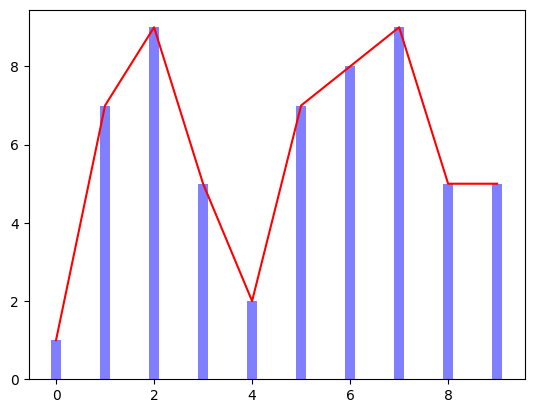

Source code (Python):
import numpy as np
import matplotlib.pyplot as plt
import matplotlib as mpl
mpl.rcParams['font.family']='sans-serif'
mpl.rcParams['font.sans-serif']=[u'SimHei']
data=np.random.randint(1,10,10)
x=np.arange(len(data))
plt.plot(x,data,color='r')
plt.bar(x,data,alpha=.5,color='b',width=0.2)
plt.show()